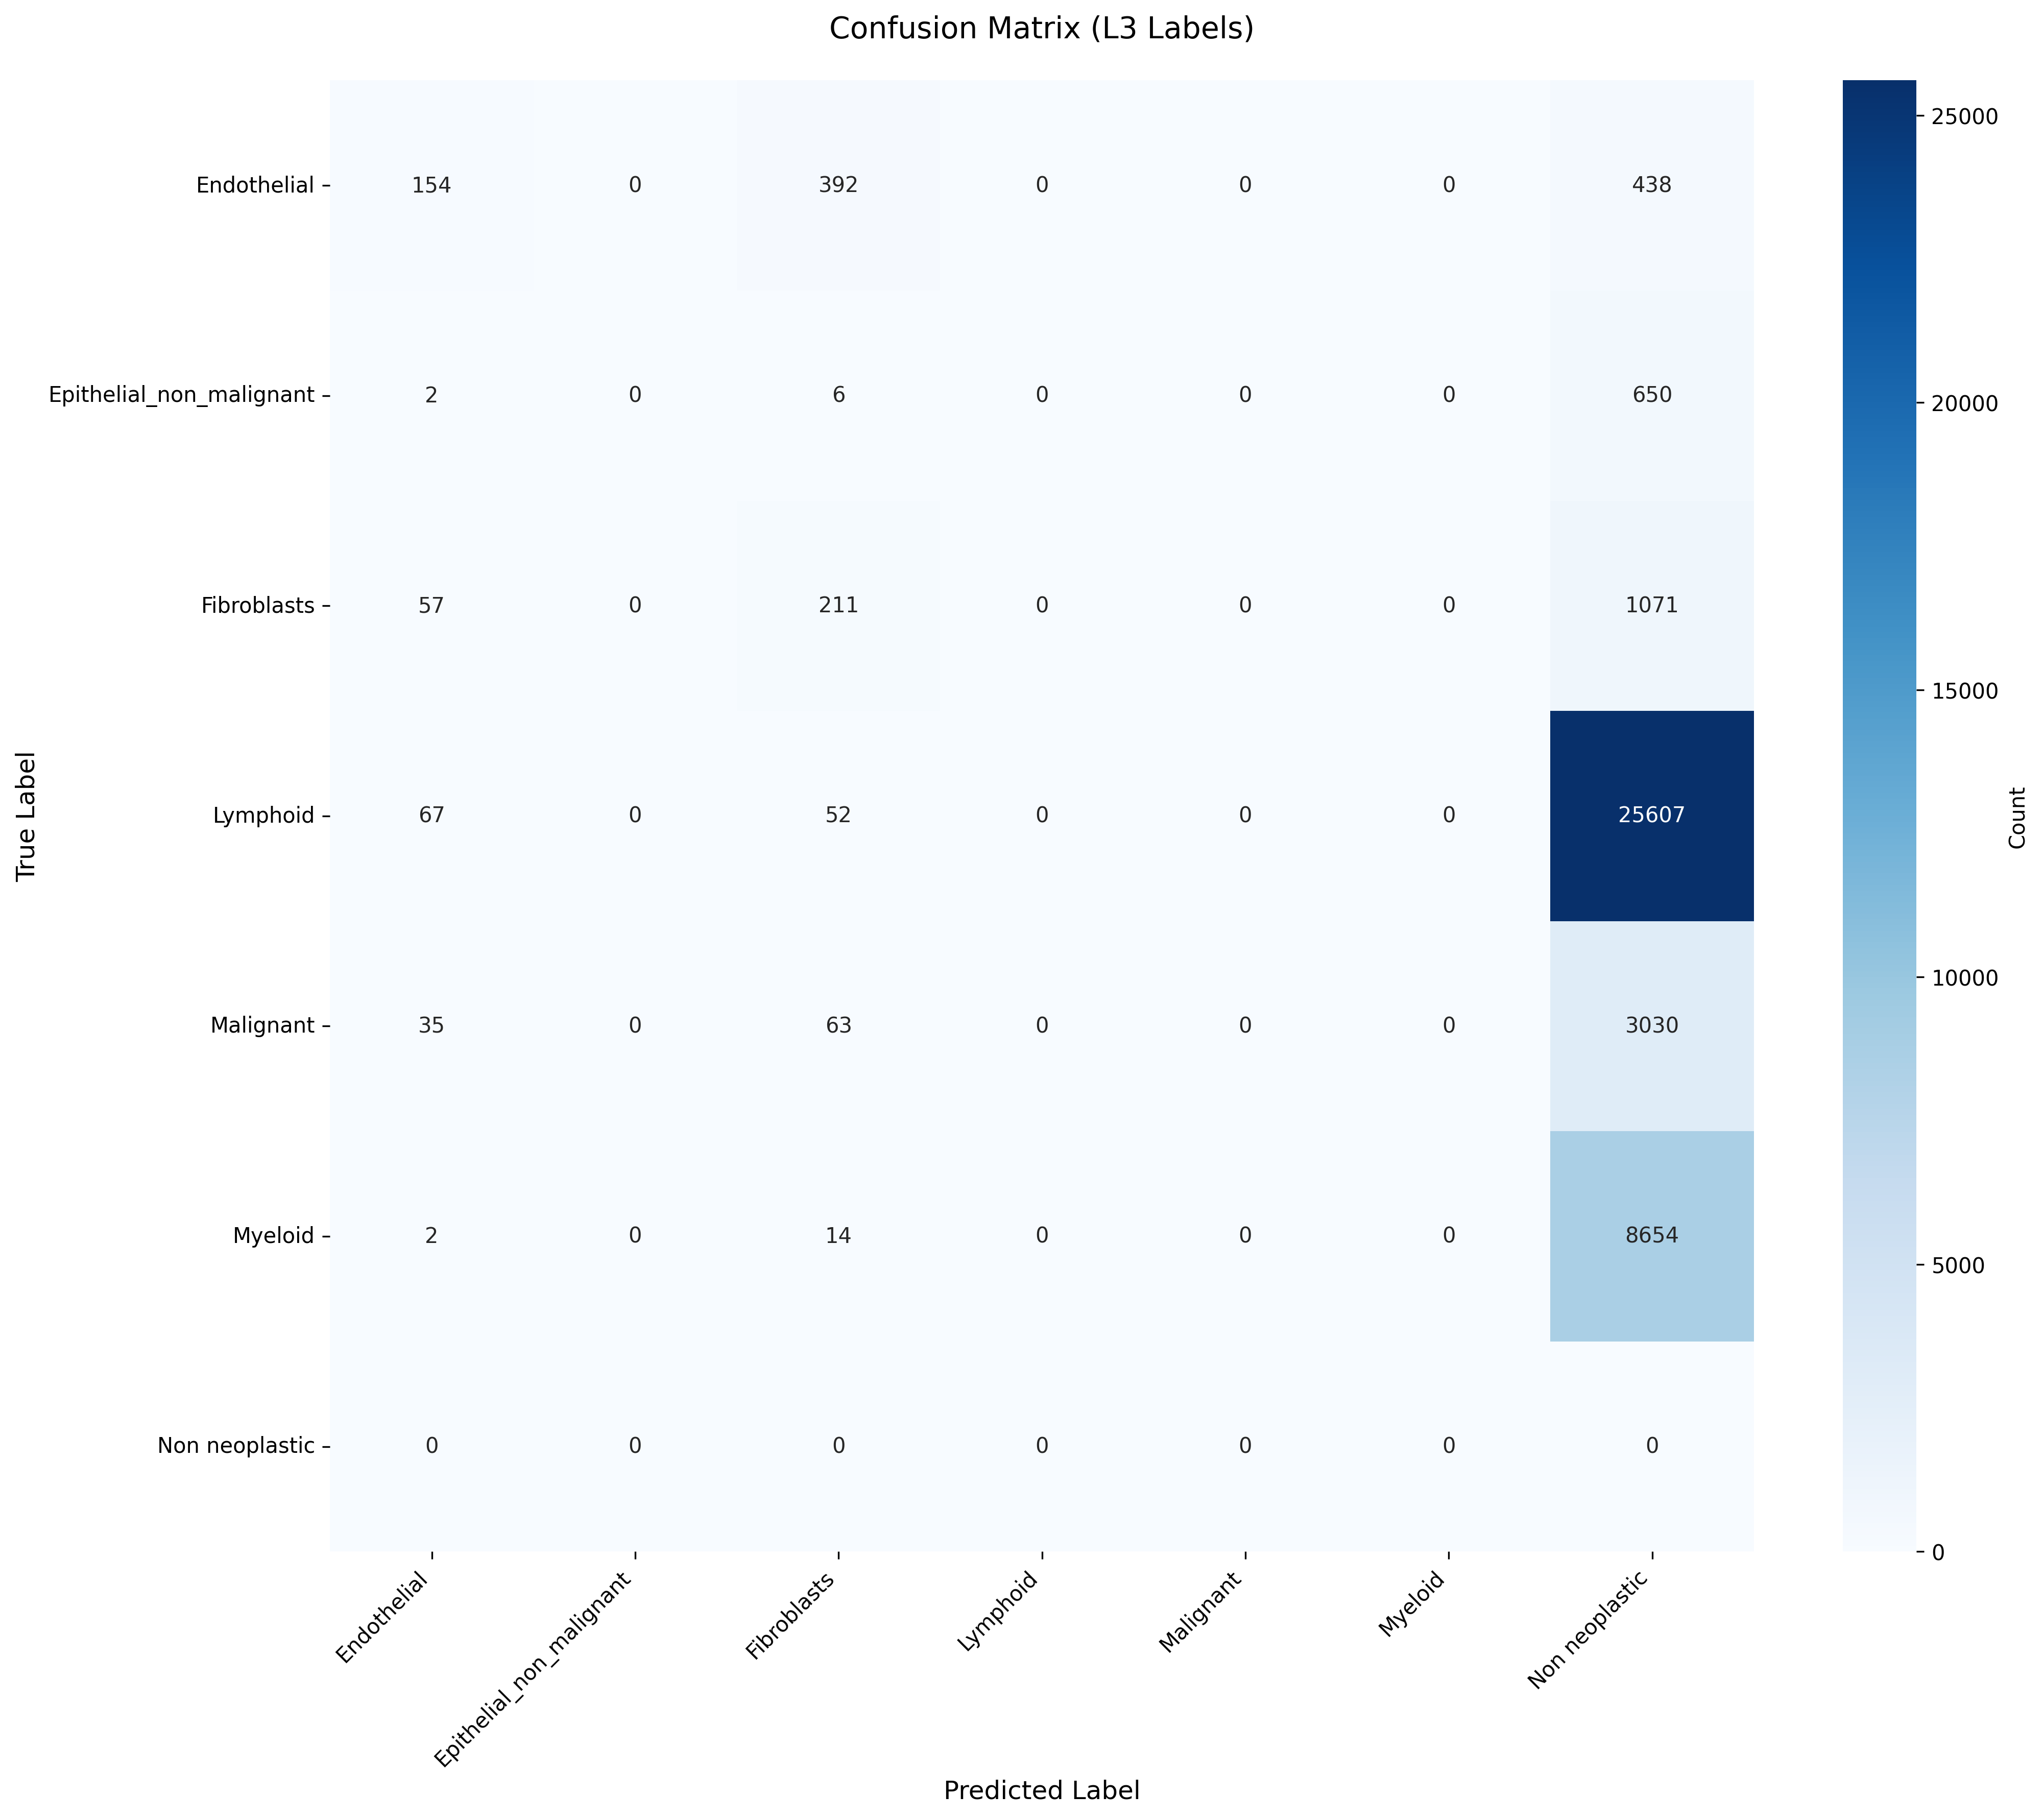

Values plotted in this chart, from the file beside it:
True_Label, Endothelial, Epithelial_non_malignant, Fibroblasts, Lymphoid, Malignant, Myeloid, Non neoplastic
Endothelial, 154, 0, 392, 0, 0, 0, 438
Epithelial_non_malignant, 2, 0, 6, 0, 0, 0, 650
Fibroblasts, 57, 0, 211, 0, 0, 0, 1071
Lymphoid, 67, 0, 52, 0, 0, 0, 25607
Malignant, 35, 0, 63, 0, 0, 0, 3030
Myeloid, 2, 0, 14, 0, 0, 0, 8654
Non neoplastic, 0, 0, 0, 0, 0, 0, 0
